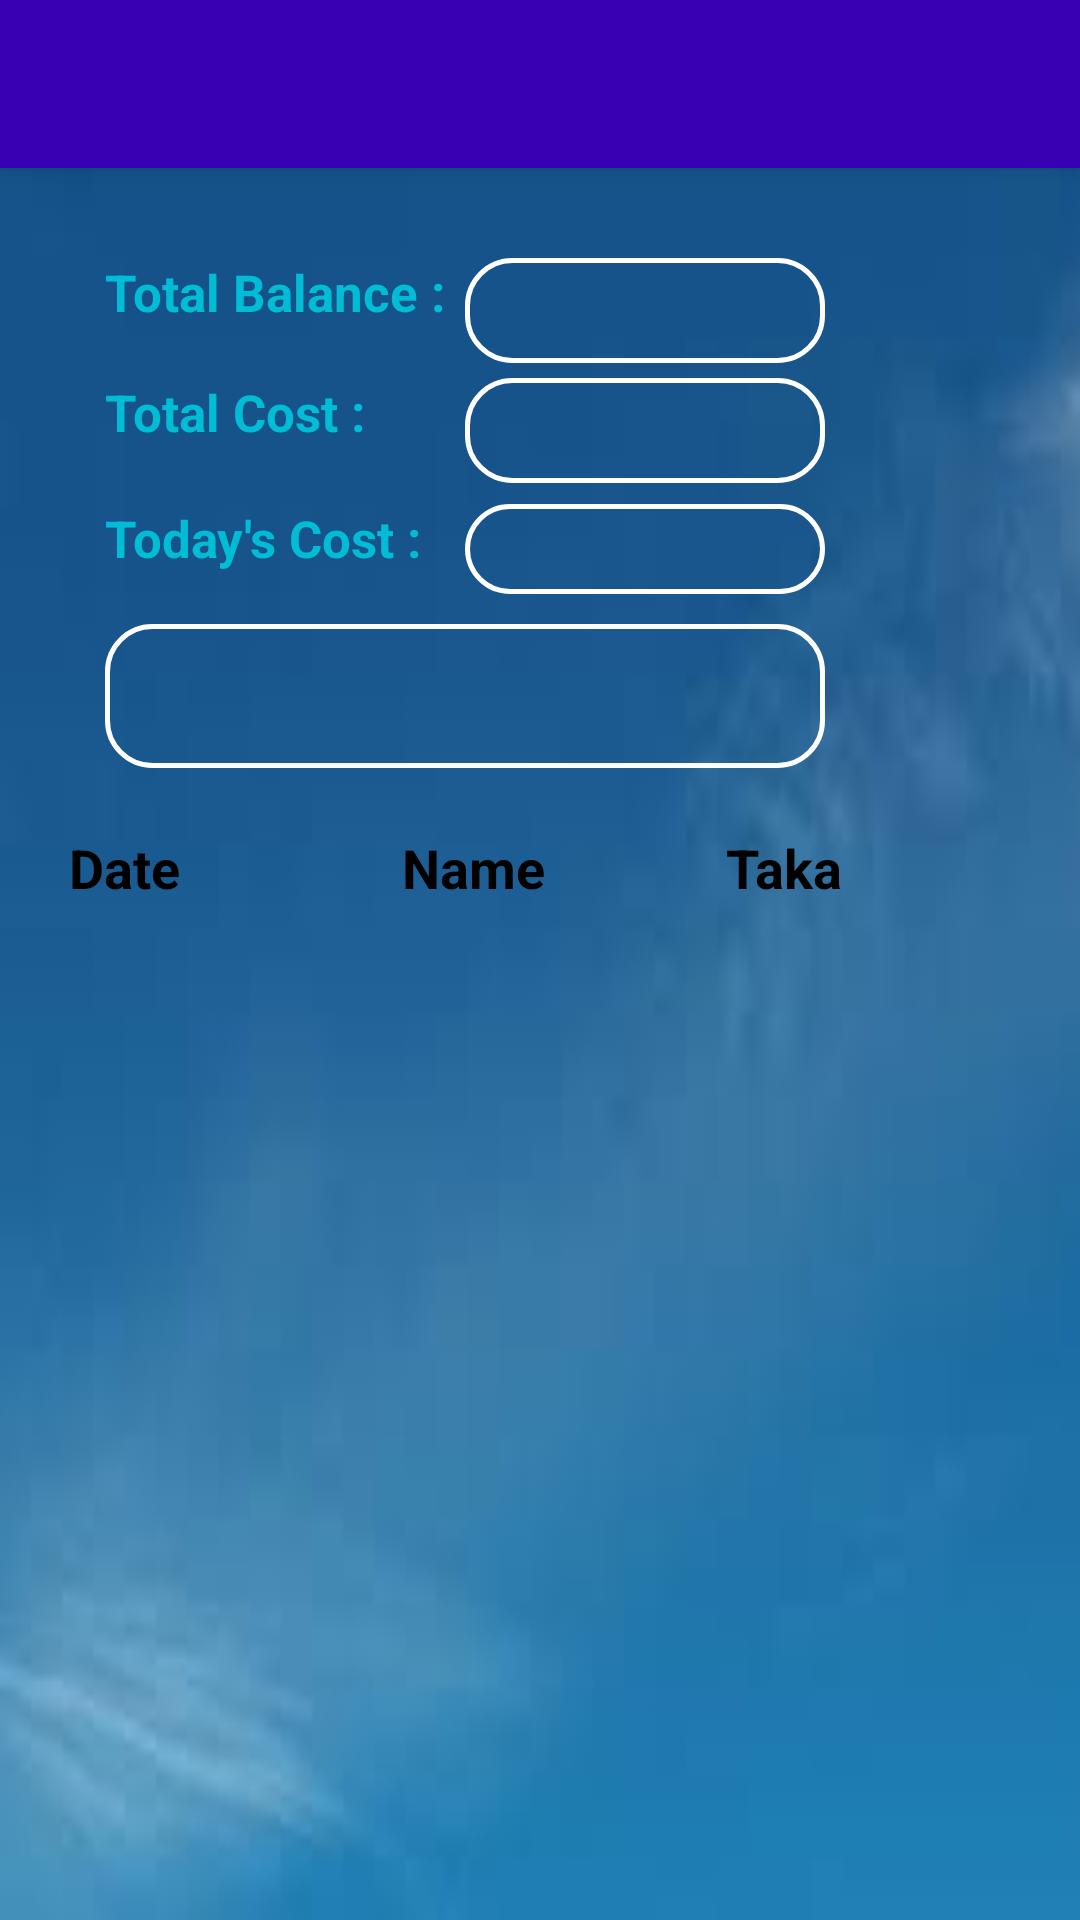

Layout XML and referenced resources for this Android screen:
<!-- AndroidManifest.xml: application theme AppTheme -->
<!-- res/layout/bazar_layout.xml -->
<?xml version="1.0" encoding="utf-8"?>
<RelativeLayout xmlns:android="http://schemas.android.com/apk/res/android"
    android:layout_width="match_parent"
    android:background="@drawable/app_background"
    android:layout_height="match_parent">

    <include
        android:id="@+id/toolbar"
        layout="@layout/toolbar"></include>

    <RelativeLayout
        android:layout_width="400dp"
        android:layout_height="200dp"
        android:layout_alignParentLeft="true"
        android:layout_alignParentStart="true"
        android:layout_below="@+id/toolbar"
        android:id="@+id/relativeLayout2">

        <TextView
            android:id="@+id/total_taka_text"
            android:layout_width="120dp"
            android:layout_height="35dp"
            android:layout_below="@+id/date_text"
            android:layout_toEndOf="@+id/textView"
            android:layout_toRightOf="@+id/textView"
            android:background="@drawable/textfield_style"
            android:textColor="#FF1744"
            android:textSize="20dp"
            android:textStyle="bold" />

        <TextView
            android:id="@+id/textView3"
            android:layout_width="120dp"
            android:layout_height="30dp"
            android:layout_alignParentLeft="true"
            android:layout_alignParentStart="true"
            android:layout_alignTop="@+id/total_taka_text"
            android:layout_marginLeft="35dp"
            android:layout_marginStart="35dp"
            android:text="Total Balance : "
            android:textColor="#00BCD4"
            android:textSize="17dp"
            android:textStyle="bold" />


        <TextView
            android:id="@+id/textView"
            android:layout_width="120dp"
            android:layout_height="30dp"
            android:layout_alignLeft="@+id/textView3"
            android:layout_alignStart="@+id/textView3"
            android:layout_below="@+id/textView3"
            android:layout_marginTop="10dp"
            android:text="Total Cost :"
            android:textColor="#00BCD4"
            android:textSize="17dp"
            android:textStyle="bold" />

        <TextView
            android:id="@+id/bazar_text"
            android:layout_width="120dp"
            android:layout_height="35dp"
            android:layout_alignTop="@+id/textView"
            android:layout_toEndOf="@+id/textView"
            android:layout_toRightOf="@+id/textView"
            android:background="@drawable/textfield_style"
            android:textColor="#FF1744"
            android:textSize="20dp"
            android:textStyle="bold" />

        <TextView
            android:id="@+id/date_text"
            android:layout_width="100dp"
            android:layout_height="30dp"
            android:layout_alignParentEnd="true"
            android:layout_alignParentRight="true"
            android:textColor="#000"
            android:textSize="16dp"
            android:textStyle="bold" />

        <TextView
            android:id="@+id/textView7"
            android:layout_width="120dp"
            android:layout_height="30dp"
            android:layout_alignLeft="@+id/textView"
            android:layout_alignStart="@+id/textView"
            android:layout_below="@+id/textView"
            android:layout_marginTop="12dp"
            android:text="Today's Cost :"
            android:textColor="#00BCD4"
            android:textSize="17dp"
            android:textStyle="bold" />

        <EditText
            android:id="@+id/bazar"
            android:layout_width="120dp"
            android:layout_height="30dp"
            android:layout_alignLeft="@+id/bazar_text"
            android:layout_alignStart="@+id/bazar_text"
            android:layout_alignTop="@+id/textView7"
            android:gravity="center"
            android:background="@drawable/textfield_style"
            android:ems="10"
            android:inputType="numberDecimal"
            android:textColor="#FF1744" />

        <Spinner
            android:id="@+id/name_spinner"
            android:layout_width="200dp"
            android:gravity="center"
            android:layout_height="50dp"
            android:layout_alignEnd="@+id/bazar"
            android:layout_alignLeft="@+id/textView7"
            android:layout_alignRight="@+id/bazar"
            android:layout_alignStart="@+id/textView7"
            android:layout_below="@+id/textView7"
            android:layout_marginTop="10dp"
            android:background="@drawable/textfield_style" />
    </RelativeLayout>

    <ListView
        android:id="@+id/list"
        android:layout_width="match_parent"
        android:layout_height="match_parent"
        android:dividerHeight="3dp"
        android:layout_marginLeft="10dp"
        android:layout_marginRight="10dp"
        android:divider="@color/colorPrimary"
        android:layout_below="@+id/textView8"
        android:layout_centerHorizontal="true" />

    <TextView
        android:id="@+id/textView8"
        android:layout_width="80dp"
        android:layout_height="30dp"
        android:layout_alignParentLeft="true"
        android:layout_alignParentStart="true"
        android:layout_below="@+id/relativeLayout2"
        android:layout_marginLeft="23dp"
        android:layout_marginStart="23dp"
        android:layout_marginTop="21dp"
        android:text="Date"
        android:textColor="#000"
        android:textSize="18dp"
        android:textStyle="bold" />

    <TextView
        android:id="@+id/textView9"
        android:layout_width="80dp"
        android:layout_height="30dp"
        android:layout_marginLeft="31dp"
        android:layout_marginStart="31dp"
        android:text="Name"
        android:textColor="#000"
        android:textSize="18dp"
        android:textStyle="bold"
        android:layout_above="@+id/list"
        android:layout_toRightOf="@+id/textView8"
        android:layout_toEndOf="@+id/textView8" />

    <TextView
        android:id="@+id/textView10"
        android:layout_width="80dp"
        android:layout_height="30dp"
        android:layout_marginEnd="28dp"
        android:layout_marginRight="28dp"
        android:text="Taka"
        android:textColor="#000"
        android:textSize="18dp"
        android:textStyle="bold"
        android:layout_above="@+id/list"
        android:layout_alignRight="@+id/list"
        android:layout_alignEnd="@+id/list" />


</RelativeLayout>
<!-- res/layout/toolbar.xml (included above) -->
<?xml version="1.0" encoding="utf-8"?>
<android.support.v7.widget.Toolbar xmlns:android="http://schemas.android.com/apk/res/android"
    android:layout_width="match_parent" android:layout_height="wrap_content"
    android:background="@color/colorPrimaryDark"
    android:elevation="4dp">

</android.support.v7.widget.Toolbar>
<!-- resources referenced by this layout -->
<resources>
  <!-- drawable app_background: jpg bitmap (drawable, 1667 bytes) -->
  <!-- drawable textfield_style (drawable) -->
  <?xml version="1.0" encoding="utf-8"?>
  <shape xmlns:android="http://schemas.android.com/apk/res/android">
  
      <corners
          android:radius="15dp"
          ></corners>
      <stroke
          android:width="1.5dp"
          android:color="#fff"/>
      <solid
          android:background="@drawable/unnamed"></solid>
  </shape>
  <style name="AppTheme" parent="Theme.AppCompat.Light.NoActionBar">
          
          <item name="colorPrimary">@color/colorPrimary</item>
          <item name="colorPrimaryDark">@color/colorPrimaryDark</item>
          <item name="colorAccent">@color/colorAccent</item>
      </style>
  <!-- not gathered from this repository: default colours our renderer supplied (Android Studio template values) -->
  <color name="colorPrimary">#FF6200EE</color>
  <color name="colorPrimaryDark">#FF3700B3</color>
  <color name="colorAccent">#FF03DAC5</color>
</resources>
